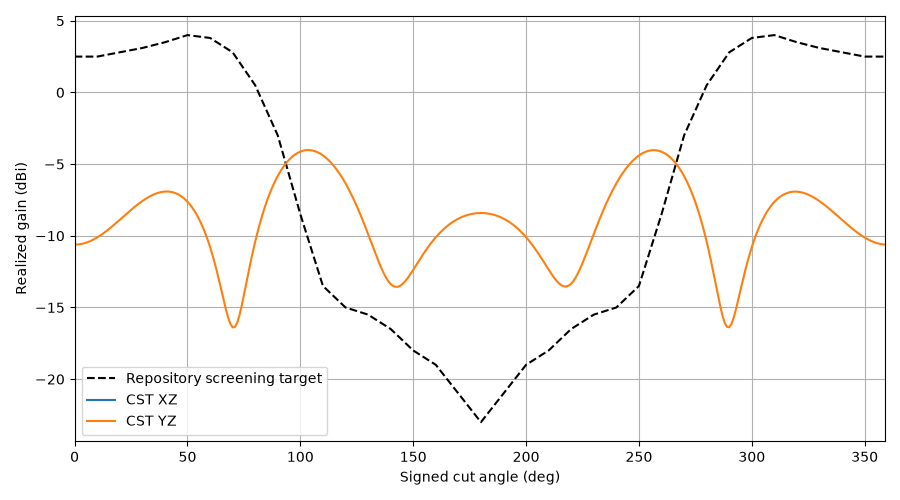

Data behind this chart, as committed beside it:
plane, theta, gain, cp_plus_db, cp_minus_db, axial_ratio_db, etheta_re, etheta_im, ephi_re, ephi_im, target_gain, error_db
YZ, 0, -10.62, -72.64, -10.62, 0.01376, 0.03334, -0.02768, 0.02775, 0.03337, 2.5, -13.12
YZ, 1, -10.61, -71.48, -10.61, 0.01572, 0.03336, -0.02773, 0.02779, 0.03342, 2.5, -13.11
YZ, 2, -10.6, -65.06, -10.6, 0.03285, 0.03341, -0.02786, 0.0279, 0.03357, 2.5, -13.1
YZ, 3, -10.57, -58.8, -10.57, 0.06734, 0.03349, -0.02809, 0.0281, 0.03383, 2.5, -13.07
YZ, 4, -10.53, -53.99, -10.53, 0.1167, 0.0336, -0.0284, 0.02838, 0.03419, 2.5, -13.03
YZ, 5, -10.49, -50.2, -10.49, 0.1796, 0.03373, -0.02879, 0.02874, 0.03466, 2.5, -12.99
YZ, 6, -10.43, -47.09, -10.43, 0.2552, 0.0339, -0.02928, 0.02918, 0.03522, 2.5, -12.93
YZ, 7, -10.37, -44.47, -10.37, 0.3425, 0.03409, -0.02986, 0.02971, 0.03589, 2.5, -12.87
YZ, 8, -10.29, -42.22, -10.29, 0.4404, 0.03431, -0.03053, 0.03031, 0.03667, 2.5, -12.79
YZ, 9, -10.21, -40.24, -10.21, 0.5478, 0.03455, -0.03128, 0.03101, 0.03754, 2.5, -12.71
YZ, 10, -10.12, -38.49, -10.12, 0.6633, 0.03482, -0.03213, 0.0318, 0.03852, 2.5, -12.62
YZ, 11, -10.02, -36.92, -10.03, 0.7858, 0.03512, -0.03307, 0.03267, 0.0396, 2.53, -12.55
YZ, 12, -9.911, -35.51, -9.923, 0.914, 0.03543, -0.0341, 0.03364, 0.04077, 2.56, -12.47
YZ, 13, -9.799, -34.23, -9.814, 1.047, 0.03577, -0.03521, 0.03471, 0.04204, 2.59, -12.39
YZ, 14, -9.68, -33.06, -9.7, 1.182, 0.03613, -0.03642, 0.03586, 0.04341, 2.62, -12.3
YZ, 15, -9.556, -31.99, -9.581, 1.32, 0.0365, -0.03772, 0.03712, 0.04486, 2.65, -12.21
YZ, 16, -9.428, -31, -9.458, 1.458, 0.03688, -0.03911, 0.03848, 0.04639, 2.68, -12.11
YZ, 17, -9.296, -30.1, -9.332, 1.595, 0.03728, -0.04057, 0.03994, 0.048, 2.71, -12.01
YZ, 18, -9.161, -29.26, -9.204, 1.731, 0.03769, -0.04212, 0.0415, 0.04969, 2.74, -11.9
YZ, 19, -9.024, -28.49, -9.073, 1.864, 0.0381, -0.04375, 0.04316, 0.05143, 2.77, -11.79
YZ, 20, -8.885, -27.78, -8.941, 1.994, 0.03852, -0.04545, 0.04492, 0.05322, 2.8, -11.68
YZ, 21, -8.745, -27.12, -8.808, 2.119, 0.03893, -0.04722, 0.04678, 0.05506, 2.83, -11.57
YZ, 22, -8.605, -26.52, -8.676, 2.239, 0.03934, -0.04905, 0.04873, 0.05693, 2.86, -11.47
YZ, 23, -8.466, -25.96, -8.544, 2.354, 0.03974, -0.05093, 0.05078, 0.05881, 2.89, -11.36
YZ, 24, -8.328, -25.45, -8.414, 2.461, 0.04012, -0.05285, 0.05292, 0.06069, 2.92, -11.25
YZ, 25, -8.193, -24.97, -8.285, 2.562, 0.04049, -0.05481, 0.05514, 0.06255, 2.95, -11.14
YZ, 26, -8.061, -24.54, -8.16, 2.655, 0.04084, -0.05679, 0.05743, 0.06438, 2.98, -11.04
YZ, 27, -7.932, -24.15, -8.037, 2.74, 0.04116, -0.05877, 0.05979, 0.06615, 3.01, -10.94
YZ, 28, -7.808, -23.8, -7.919, 2.817, 0.04145, -0.06075, 0.06221, 0.06785, 3.04, -10.85
YZ, 29, -7.689, -23.48, -7.805, 2.885, 0.0417, -0.0627, 0.06466, 0.06945, 3.07, -10.76
YZ, 30, -7.576, -23.2, -7.696, 2.944, 0.04192, -0.06462, 0.06715, 0.07093, 3.1, -10.68
YZ, 31, -7.469, -22.95, -7.594, 2.995, 0.04209, -0.06648, 0.06964, 0.07228, 3.14, -10.61
YZ, 32, -7.369, -22.74, -7.497, 3.036, 0.04222, -0.06826, 0.07213, 0.07345, 3.18, -10.55
YZ, 33, -7.278, -22.56, -7.408, 3.068, 0.0423, -0.06994, 0.07459, 0.07444, 3.22, -10.5
YZ, 34, -7.195, -22.41, -7.327, 3.091, 0.04232, -0.07151, 0.07699, 0.07522, 3.26, -10.45
YZ, 35, -7.121, -22.3, -7.255, 3.105, 0.04229, -0.07294, 0.07932, 0.07577, 3.3, -10.42
YZ, 36, -7.057, -22.22, -7.191, 3.11, 0.0422, -0.07421, 0.08155, 0.07606, 3.34, -10.4
YZ, 37, -7.004, -22.18, -7.138, 3.106, 0.04205, -0.0753, 0.08366, 0.07608, 3.38, -10.38
YZ, 38, -6.962, -22.17, -7.095, 3.093, 0.04184, -0.07618, 0.0856, 0.07581, 3.42, -10.38
YZ, 39, -6.932, -22.2, -7.063, 3.072, 0.04157, -0.07685, 0.08736, 0.07523, 3.46, -10.39
YZ, 40, -6.914, -22.26, -7.043, 3.042, 0.04123, -0.07727, 0.08889, 0.07433, 3.5, -10.41
YZ, 41, -6.911, -22.36, -7.036, 3.005, 0.04083, -0.07744, 0.09018, 0.07311, 3.55, -10.46
YZ, 42, -6.921, -22.5, -7.043, 2.96, 0.04036, -0.07733, 0.09119, 0.07156, 3.6, -10.52
YZ, 43, -6.947, -22.67, -7.065, 2.909, 0.03983, -0.07693, 0.0919, 0.06967, 3.65, -10.6
YZ, 44, -6.988, -22.87, -7.102, 2.853, 0.03923, -0.07623, 0.09227, 0.06745, 3.7, -10.69
YZ, 45, -7.046, -23.11, -7.155, 2.792, 0.03857, -0.07523, 0.09227, 0.06492, 3.75, -10.8
YZ, 46, -7.122, -23.37, -7.226, 2.729, 0.03786, -0.07391, 0.0919, 0.06207, 3.8, -10.92
YZ, 47, -7.217, -23.67, -7.316, 2.665, 0.03708, -0.07228, 0.09111, 0.05893, 3.85, -11.07
YZ, 48, -7.331, -23.98, -7.426, 2.604, 0.03624, -0.07034, 0.08991, 0.05552, 3.9, -11.23
YZ, 49, -7.466, -24.29, -7.558, 2.549, 0.03535, -0.06809, 0.08828, 0.05186, 3.95, -11.42
YZ, 50, -7.624, -24.59, -7.712, 2.506, 0.0344, -0.06555, 0.08621, 0.048, 4.0, -11.62
YZ, 51, -7.805, -24.85, -7.891, 2.481, 0.0334, -0.06273, 0.08371, 0.04397, 3.98, -11.78
YZ, 52, -8.011, -25.06, -8.098, 2.482, 0.03236, -0.05965, 0.08078, 0.03981, 3.96, -11.97
YZ, 53, -8.244, -25.17, -8.333, 2.519, 0.03126, -0.05634, 0.07744, 0.03556, 3.94, -12.18
YZ, 54, -8.505, -25.15, -8.6, 2.602, 0.03012, -0.05283, 0.07371, 0.03128, 3.92, -12.42
YZ, 55, -8.796, -25, -8.901, 2.744, 0.02894, -0.04914, 0.06961, 0.02701, 3.9, -12.7
YZ, 56, -9.12, -24.71, -9.241, 2.955, 0.02772, -0.04532, 0.0652, 0.02281, 3.88, -13
YZ, 57, -9.478, -24.29, -9.623, 3.248, 0.02647, -0.04141, 0.0605, 0.01872, 3.86, -13.34
YZ, 58, -9.872, -23.76, -10.05, 3.638, 0.02519, -0.03744, 0.05559, 0.01481, 3.84, -13.71
YZ, 59, -10.31, -23.15, -10.54, 4.141, 0.02388, -0.03348, 0.05051, 0.01111, 3.82, -14.13
... 300 more rows
